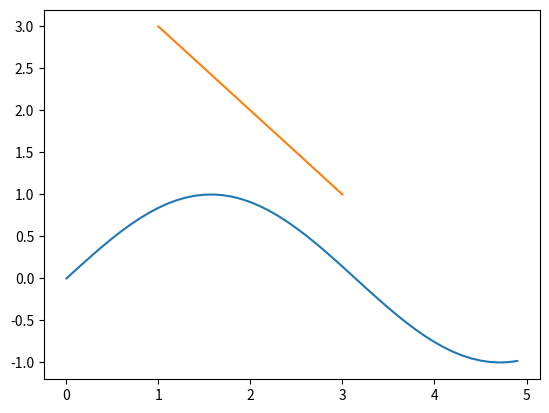

The matplotlib source for this figure:
import matplotlib.pyplot as plt
import numpy as np

""""
    matplotlib:绘图
    numpy:对函数操作，线性代数，傅里叶变，数组
    pandas:处理数据
    scipy:解决标准域
"""
x = np.arange(0, 5, 0.1)
y = np.sin(x)
plt.plot(x, y)
plt.plot([1, 2, 3], [3, 2, 1])  # x轴，y轴对应的坐标
plt.show()  # 显示图像
